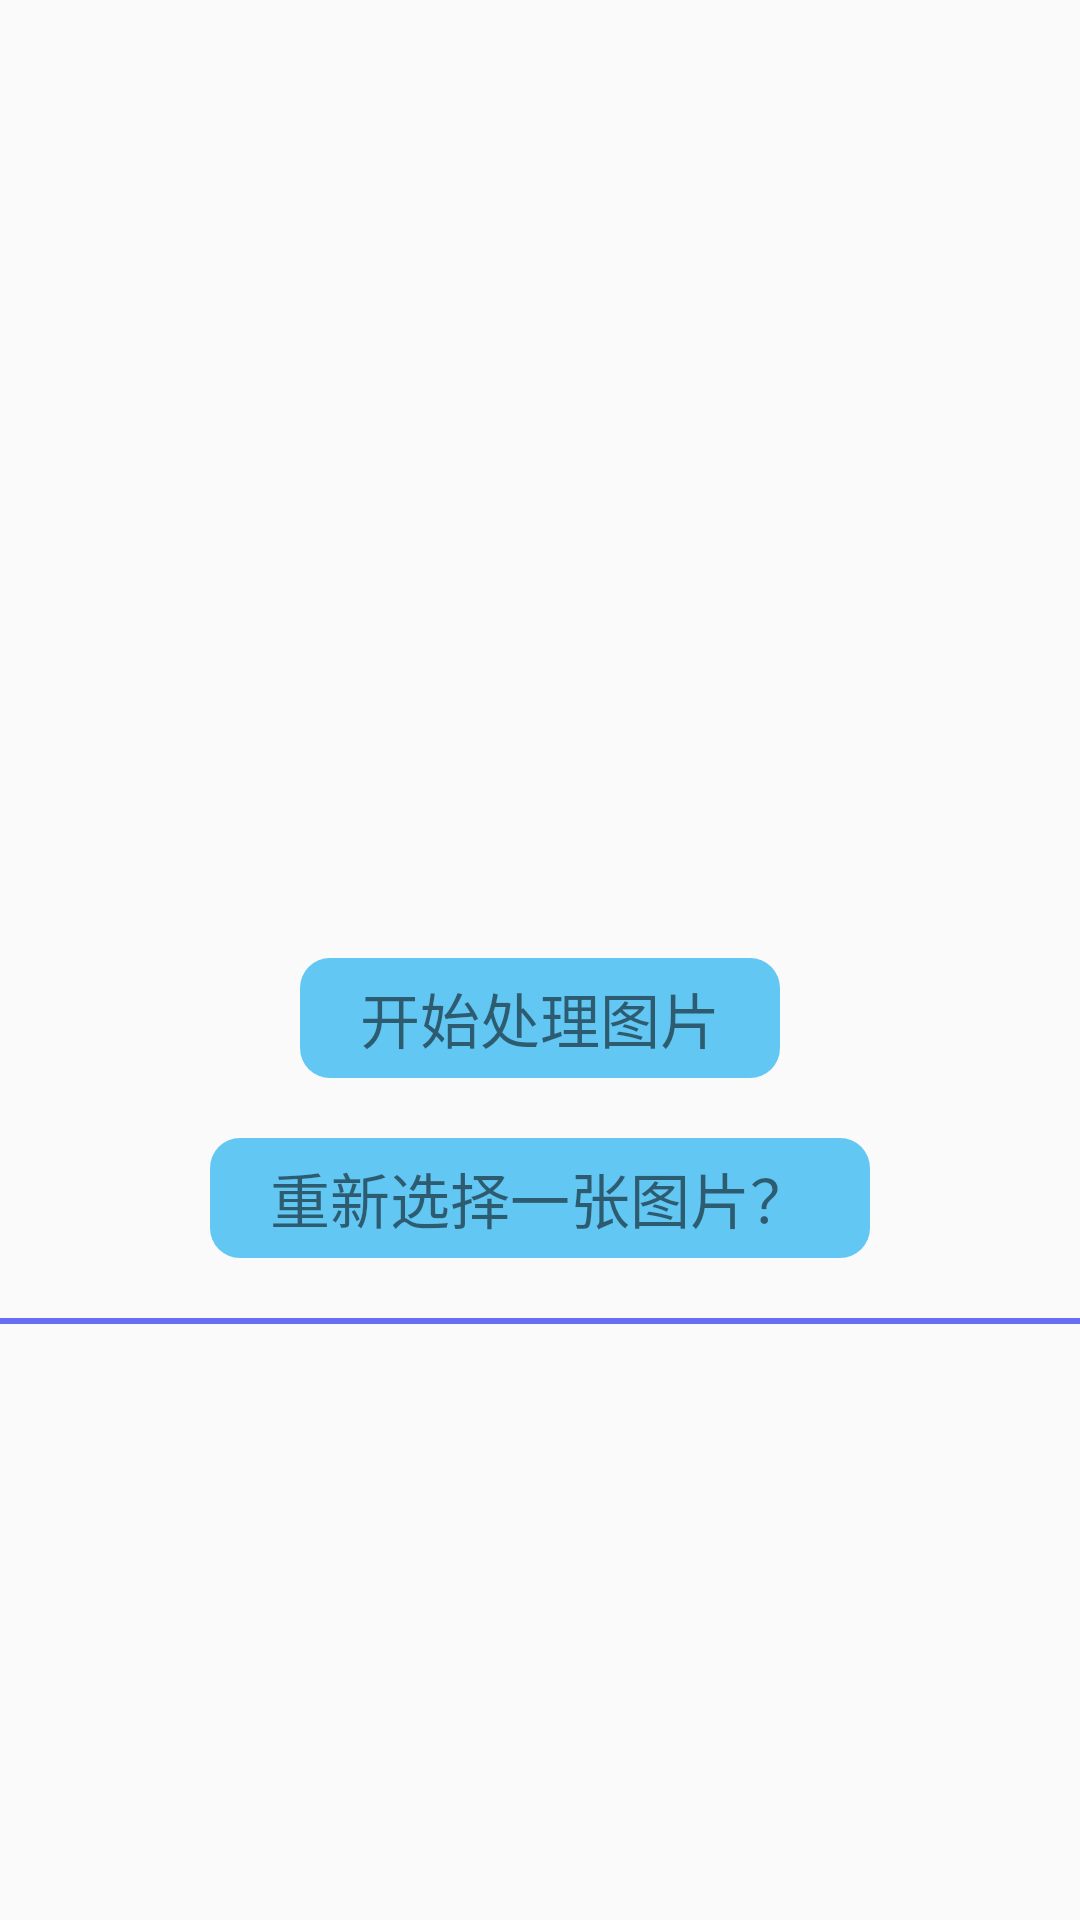

Reconstruct the res/layout file that produces this screen, plus the resources it refers to.
<!-- AndroidManifest.xml: application theme AppTheme -->
<!-- res/layout/activity_image_reg.xml -->
<?xml version="1.0" encoding="utf-8"?>

<ScrollView xmlns:android="http://schemas.android.com/apk/res/android"
    xmlns:tools="http://schemas.android.com/tools"
    android:layout_width="match_parent"
    android:layout_height="match_parent"
    android:orientation="vertical"
    tools:context="com.ipcamera.demotest.activity.ImageRegActivity">

    <LinearLayout
        android:layout_width="match_parent"
        android:layout_height="match_parent"
        android:orientation="vertical">


    <TextView
        android:id="@+id/tip_text"
        android:layout_width="wrap_content"
        android:layout_height="wrap_content"
        android:text="确定提取并注册这张图片中的人脸吗？"
        android:textSize="20sp"
        android:textStyle="bold"
        android:visibility="invisible"
        android:layout_gravity="center"
        android:layout_marginTop="20dp"/>
    <ImageView
        android:layout_marginTop="15dp"
        android:id="@+id/selected_image"
        android:layout_gravity="center"
        android:adjustViewBounds="true"
        android:layout_width="360dp"
        android:layout_height="240dp" />
    <TextView
        android:id="@+id/sure_image_reg_button"
        android:layout_width="160dp"
        android:layout_height="40dp"
        android:gravity="center"
        android:background="@drawable/background_settings_item"
        android:text="开始处理图片"
        android:textSize="20sp"
        android:visibility="visible"
        android:layout_gravity="center"
        android:layout_marginTop="15dp"/>

    <TextView
        android:id="@+id/choose_other_image"
        android:layout_width="220dp"
        android:layout_height="40dp"
        android:gravity="center"
        android:background="@drawable/background_settings_item"
        android:text="重新选择一张图片？"
        android:textSize="20sp"
        android:visibility="visible"
        android:layout_gravity="center"
        android:layout_marginTop="20dp"/>
    <TextView
        android:layout_width="wrap_content"
        android:layout_height="20dp"/>

    <TextView
        android:layout_width="match_parent"
        android:layout_height="1dp"
        android:background="#686EF3"/>

    <ScrollView
        android:layout_width="match_parent"
        android:layout_height="match_parent">

        <LinearLayout
            android:layout_width="match_parent"
            android:layout_height="match_parent"
            android:orientation="vertical">
            <android.support.v7.widget.RecyclerView
                android:id="@+id/image_reg_recyclerView"
                android:layout_width="match_parent"
                android:layout_height="match_parent"
                android:scrollbars="none" />
            <TextView
                android:layout_width="match_parent"
                android:layout_height="1dp"
                android:background="#686EF3"/>
            <TextView
                android:id="@+id/notice"
                android:layout_marginTop="5dp"
                android:layout_gravity="center"
                android:layout_width="wrap_content"
                android:layout_height="wrap_content" />
        </LinearLayout>

    </ScrollView>
    </LinearLayout>

</ScrollView>
<!-- resources referenced by this layout -->
<resources>
  <!-- drawable background_settings_item (drawable) -->
  <?xml version="1.0" encoding="utf-8"?>
  
  <shape xmlns:android="http://schemas.android.com/apk/res/android">
      <solid android:color="#63C7F4" />
      <corners
          android:bottomLeftRadius="10.0dip"
          android:bottomRightRadius="10.0dip"
          android:topLeftRadius="10.0dip"
          android:topRightRadius="10.0dip" />
  </shape>
  <style name="AppTheme" parent="Theme.AppCompat.Light.NoActionBar">
          
          <item name="colorPrimary">@color/colorPrimary</item>
          <item name="colorPrimaryDark">@color/colorPrimaryDark</item>
          <item name="colorAccent">@color/colorAccent</item>
          <item name="windowNoTitle">true</item>
          <item name="android:windowFullscreen">true</item>
      </style>
  <color name="colorPrimary">#3F51B5</color>
  <color name="colorPrimaryDark">#303F9F</color>
  <color name="colorAccent">#FF4081</color>
</resources>
